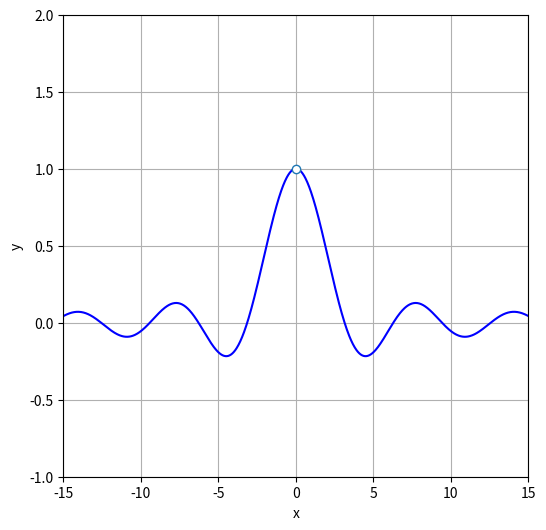

The matplotlib source for this figure: (Note: this script raises an exception after producing the figure.)
import numpy as np
import matplotlib.pyplot as plt

# 创建x的范围
x = np.linspace(-15, 15, 1000)
y = np.sin(x)/x  

# 创建图形，保持比例相等
plt.figure(figsize=(6, 6))

# 绘制y=x的对称轴
#plt.plot([-5, 5], [-2, 8], 'gray', linestyle='--', label='y = x')

# 绘制指数函数
plt.plot(x, y, label=r'$y = \sin(x)/x$', color='blue')

# 设置axis equal
# plt.axis('equal')

# 添加图例、标题和标签
#plt.legend()
#plt.title("Exponent and Logarithm Functions (Base e)")
plt.xlabel("x")
plt.ylabel("y")

# 设置图形的显示范围
plt.xlim([-15, 15])
plt.ylim([-1, 2])
plt.plot(0, 1, 'o', markerfacecolor="white")
# 显示网格
plt.grid(True)

plt.savefig("media/img/sinx_over_x_full.png")

# 显示图形
plt.show()


